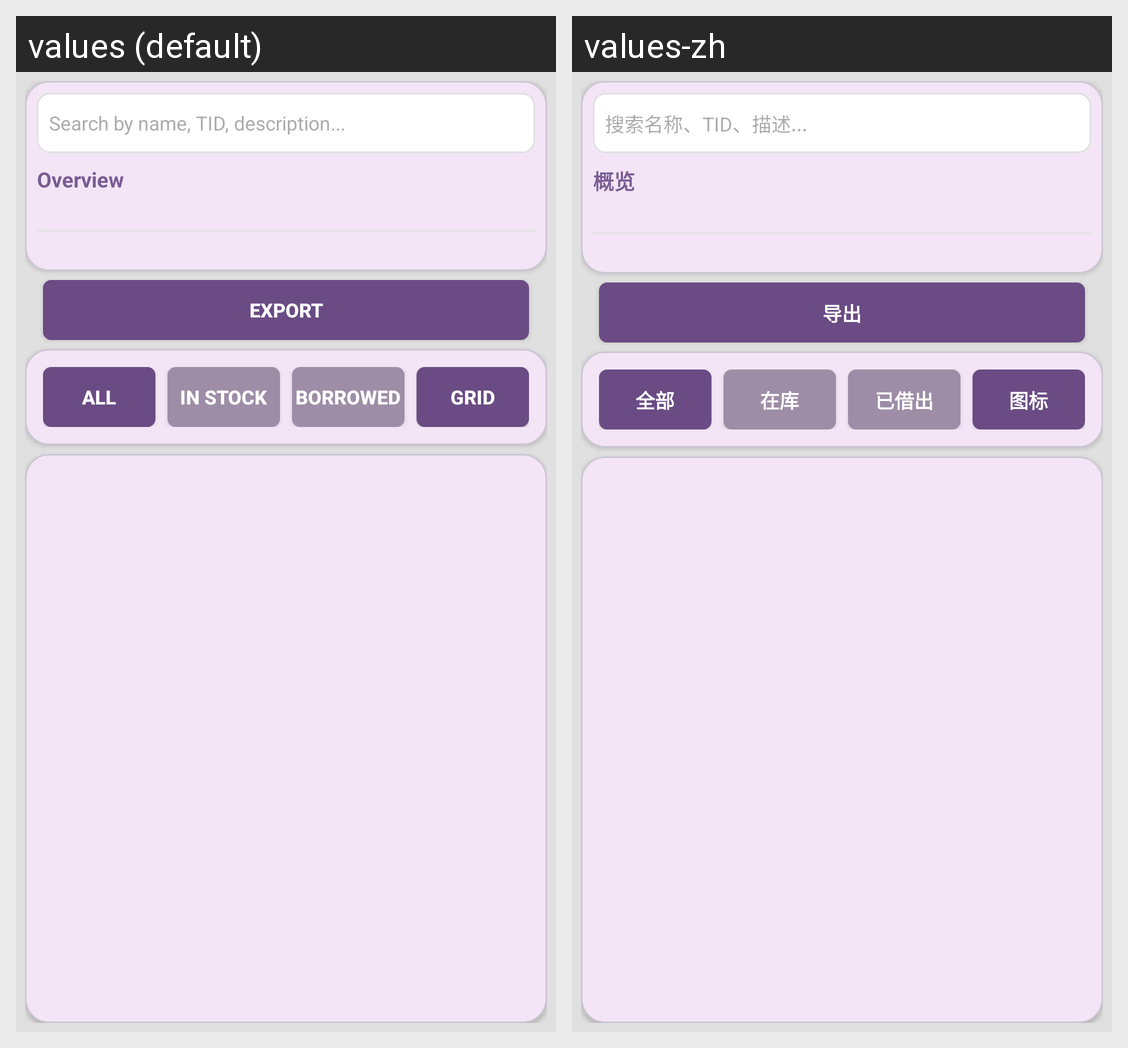

This grid shows one Android layout under two languages. Give, for every string resource on the screen, its name, the default text and each shown locale's text.
Android screen res/layout/fragment_warehouse.xml rendered under 2 locales, left to right: values (default), values-zh. Device: Nexus 5 (rendered at 1080×1920; each locale shown at half size, 540×960, under a caption strip naming it); theme CustomTheme.
Strings drawn on this screen, with the default value and each locale's value (text and hints the layout hard-codes, and strings that could not be matched under every locale, appear in the picture but are not listed):

wh_search_hint
  values: Search by name, TID, description...
  values-zh: 搜索名称、TID、描述...

warehouse_overview
  values: Overview
  values-zh: 概览

wh_export
  values: Export
  values-zh: 导出

wh_filter_all
  values: All
  values-zh: 全部

wh_filter_in_stock
  values: In Stock
  values-zh: 在库

wh_filter_borrowed
  values: Borrowed
  values-zh: 已借出

wh_view_grid
  values: Grid
  values-zh: 图标
